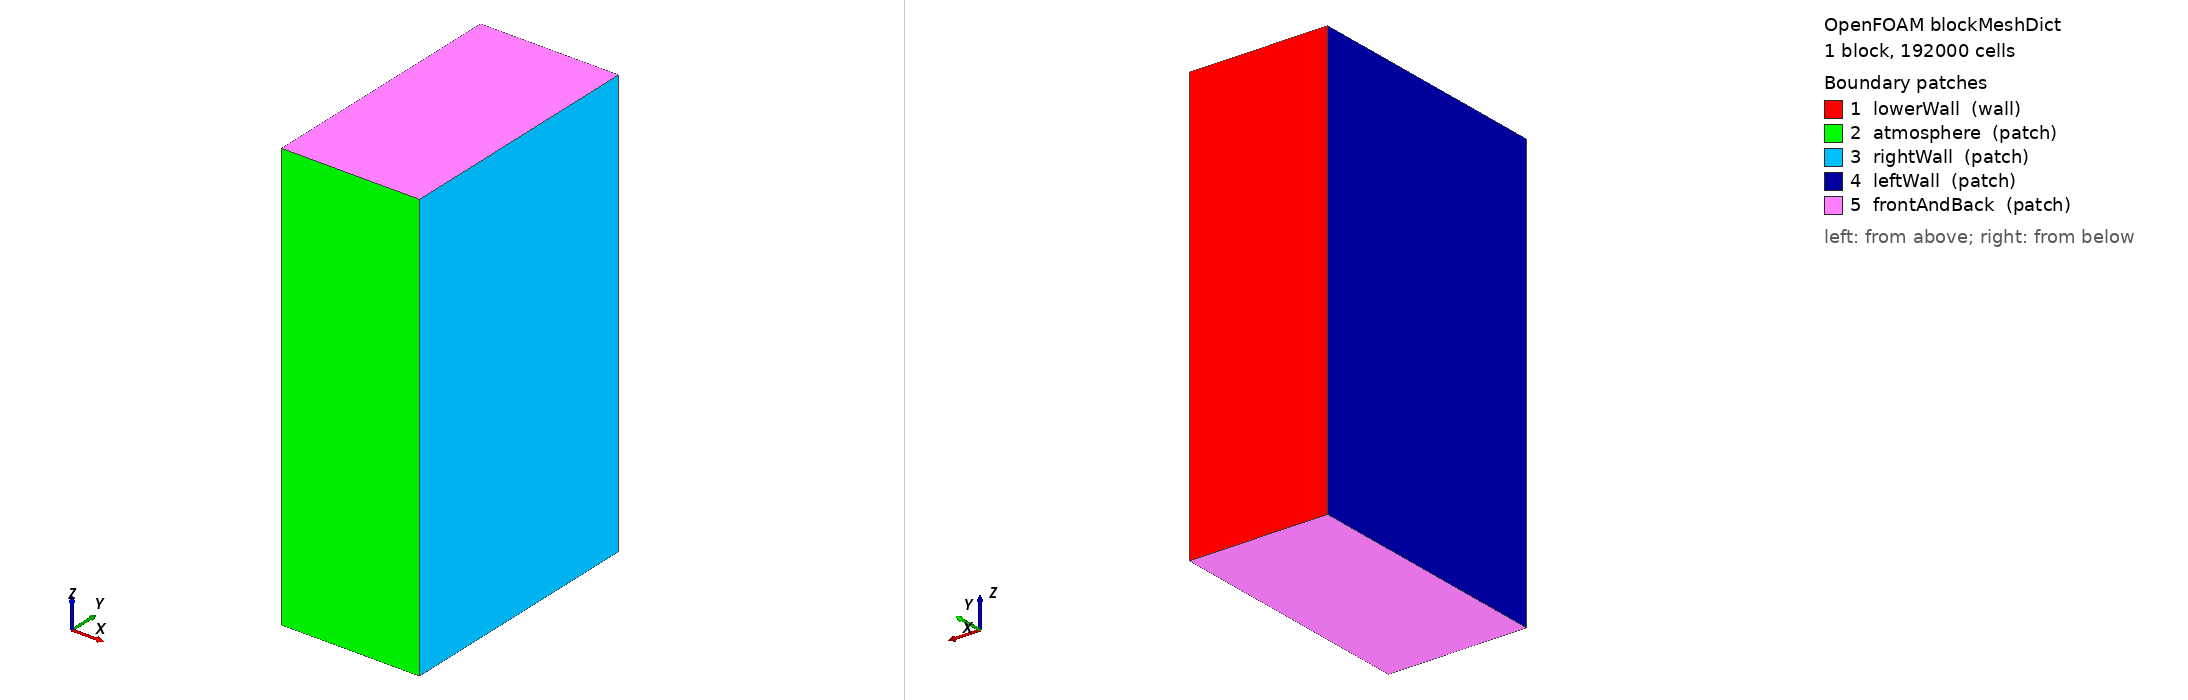

OpenFOAM case: the mesh blockMesh builds from blockMeshDict, 1 block(s), 192000 cells. Boundary patches (legend numbers): 1 lowerWall (wall), 2 atmosphere (patch), 3 rightWall (patch), 4 leftWall (patch), 5 frontAndBack (patch). Left view from above one corner, right view from below the opposite corner. Boundary conditions: 0 field file(s) under 0/; 0 of 5 drawn patches have an entry in a shipped field file.

=== system/blockMeshDict ===
/*--------------------------------*- C++ -*----------------------------------*\
| =========                 |                                                 |
| \\      /  F ield         | OpenFOAM: The Open Source CFD Toolbox           |
|  \\    /   O peration     | Version:  3.10                                 |
|   \\  /    A nd           | Web:      www.OpenFOAM.org                      |
|    \\/     M anipulation  |                                                 |
\*---------------------------------------------------------------------------*/
FoamFile
{
    version     2.0;
    format      ascii;
    class       dictionary;
    object      blockMeshDict;
}
// * * * * * * * * * * * * * * * * * * * * * * * * * * * * * * * * * * * * * //

convertToMeters 0.001;

vertices
(


    (-0.16 0 0)//0
    (0.16 0 0)//1
    (0.16 0.6 0)//2
    (-0.16 0.6 0)//3
    (-0.16 0 1.0)//4
    (0.16 0 1.0)//5
    (0.16 0.6 1.0)//6
    (-0.16 0.6 1.0)//7



);
blocks
(
    hex (0 1 2 3 4 5 6 7) (32 60 100) simpleGrading (1 1 1)		//REGION 1



);

edges
(
);

boundary
(

    lowerWall
    {
        type wall;
        faces
        (
            (3 7 6 2)

        );
    }

    atmosphere
    {
        type patch;
        faces
        (
            (1 5 4 0)
        );
    }
    rightWall
    {
        type patch;
        faces
        (
            (1 2 6 5)
	    
        );
    }
    leftWall
    {
        type patch;
        faces
        (
            (0 4 7 3)
        );
    }
    frontAndBack
    {
        type patch;
        faces
        (
            (0 3 2 1)
	    (5 6 7 4)
        );
    }
    /*
        internal
    {
        type internal;
        faces ();
    }
   */ 
    
);

mergePatchPairs
(


);

// ************************************************************************* //


=== system/controlDict ===
/*--------------------------------*- C++ -*----------------------------------*\
| =========                 |                                                 |
| \\      /  F ield         | OpenFOAM: The Open Source CFD Toolbox           |
|  \\    /   O peration     | Version:  3.0.1                                 |
|   \\  /    A nd           | Web:      www.OpenFOAM.org                      |
|    \\/     M anipulation  |                                                 |
\*---------------------------------------------------------------------------*/
FoamFile
{
    version     2.0;
    format      ascii;
    class       dictionary;
    location    "system";
    object      controlDict;
}
// * * * * * * * * * * * * * * * * * * * * * * * * * * * * * * * * * * * * * //

application     Flint_multiphaseEulerFoamD;

startFrom       latestTime;

startTime       0;

stopAt          endTime;

endTime         0.0035;

deltaT          1.0e-8;

writeControl    adjustableRunTime;

writeInterval   3.5e-05;

purgeWrite      0;

writeFormat     ascii;

writePrecision  10;

writeCompression off;

timeFormat      general;

timePrecision   10;

runTimeModifiable yes;

adjustTimeStep  yes;

maxCo           0.1;//0.1;
maxAlphaCo      0.1;

maxDeltaT       2e-6;

functions
{
    parProfiling
    {
        type            parProfiling;
        libs            (utilityFunctionObjects);
    }
}

// ************************************************************************* //
